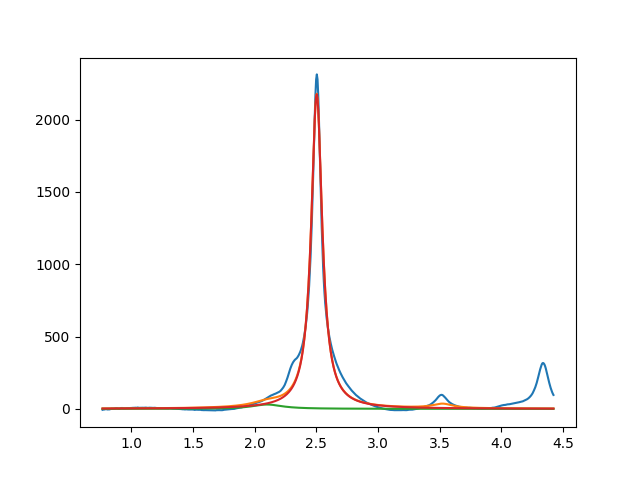

The data file committed next to this chart (first rows):
2.099999999999999645e+00, 2.999999999999958789e+01, 2.999999999999999334e-01, 1.408104370923596541e-21
2.502599392604316186e+00, 2.176187750894434885e+03, 1.070885953240115207e-01, 4.687939597330446853e-18
3.522909211834635457e+00, 2.999999999999985079e+01, 1.999999999992980726e-01, 1.061605953012267504e-12
